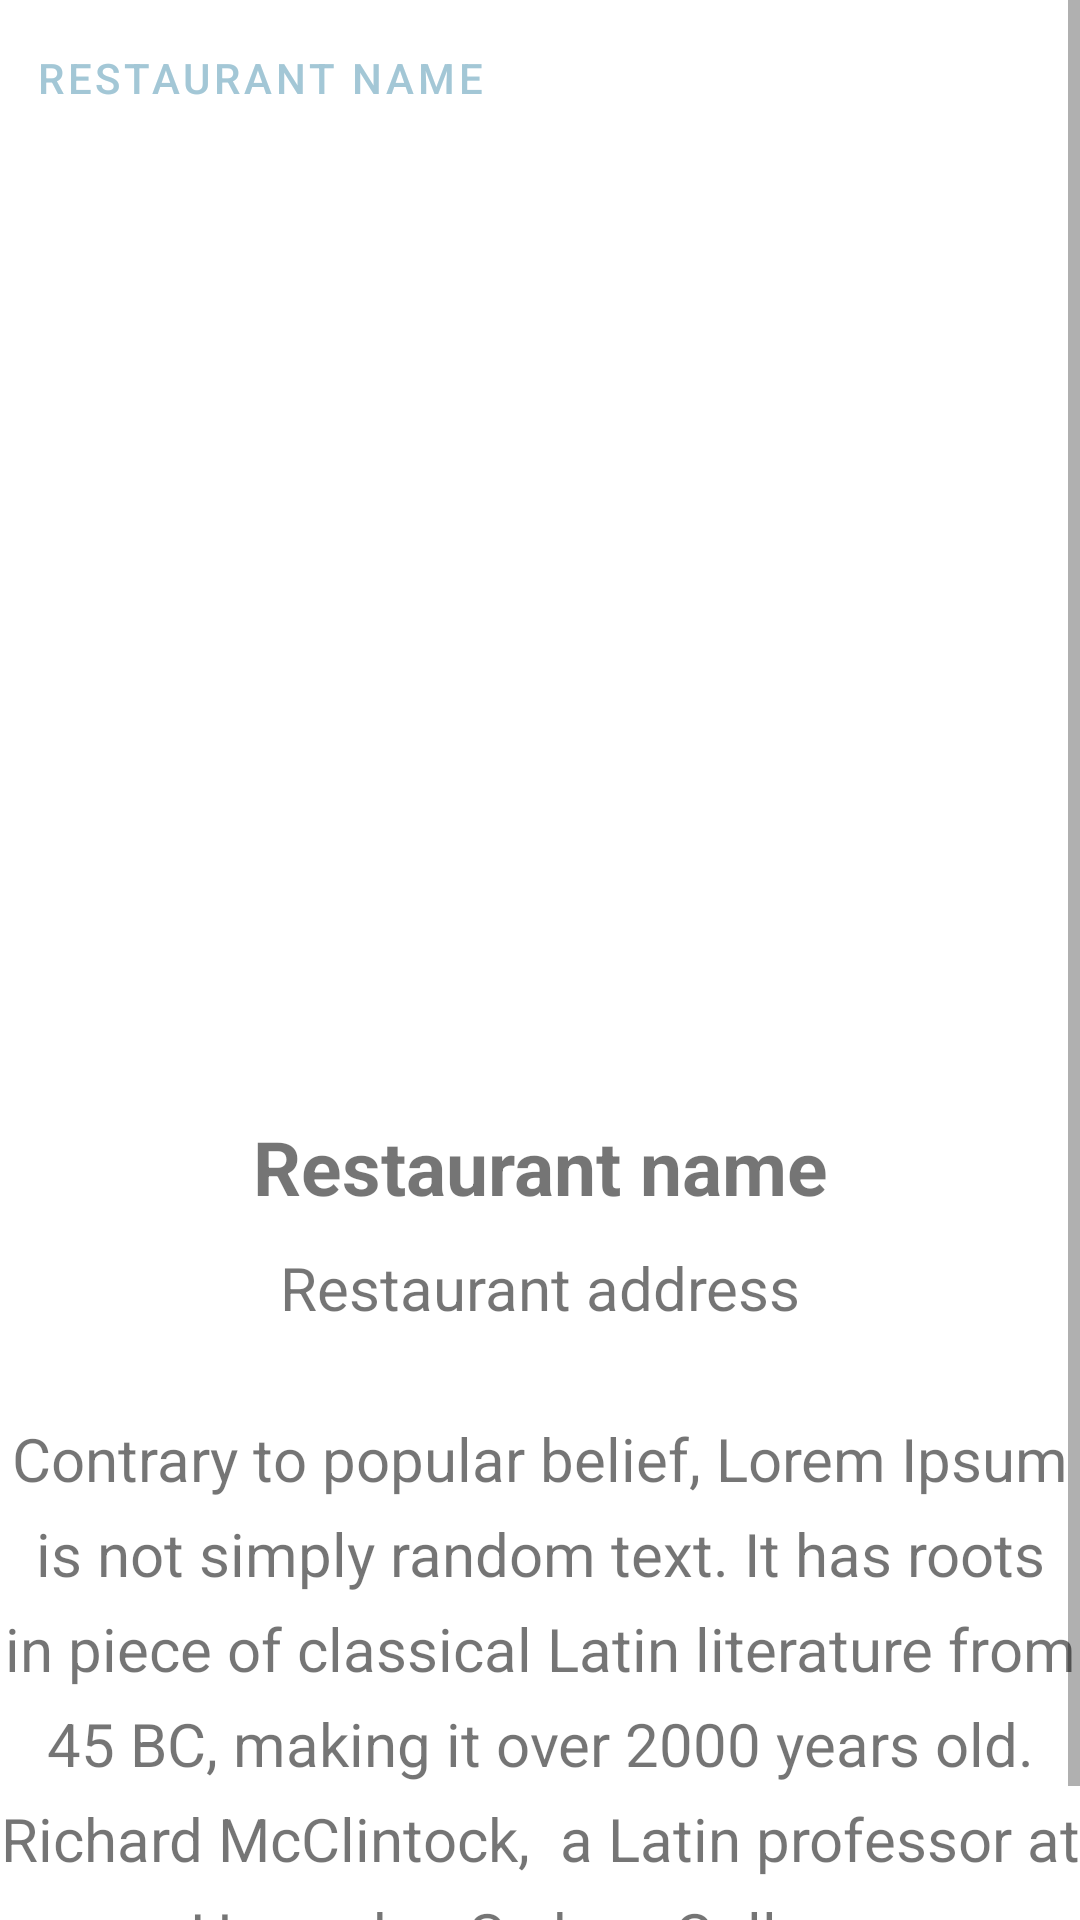

Reconstruct the res/layout file that produces this screen, plus the resources it refers to.
<!-- AndroidManifest.xml: application theme Theme.Levi9AppFinal -->
<!-- res/layout/fragment_restaurant_detail.xml -->
<?xml version="1.0" encoding="utf-8"?>
<ScrollView
    xmlns:android="http://schemas.android.com/apk/res/android"
    xmlns:app="http://schemas.android.com/apk/res-auto"
    android:layout_width="match_parent"
    android:layout_height="wrap_content"
    android:fillViewport="true"
    >

    <androidx.constraintlayout.widget.ConstraintLayout
        android:layout_width="match_parent"
        android:layout_height="match_parent"
        >

        <Button
            android:id="@+id/btBack"
            android:layout_width="match_parent"
            android:layout_height="wrap_content"
            style="@style/Widget.MaterialComponents.Button.Icon"
            app:icon="@drawable/ic_back_arrow"
            android:text="Restaurant name"
            android:textAlignment="viewStart"
            android:textColor="@color/blue_light"
            android:background="?android:attr/selectableItemBackground"
            app:layout_constraintBottom_toTopOf="@+id/ivRestaurantImage"
            app:layout_constraintEnd_toStartOf="@+id/ivRestaurantImage"
            app:layout_constraintStart_toStartOf="parent"
            app:layout_constraintTop_toTopOf="parent" />

        <ImageView
            android:id="@+id/ivRestaurantImage"
            android:layout_width="match_parent"
            android:layout_height="300dp"
            android:layout_margin="50dp"
            android:adjustViewBounds="false"
            android:maxHeight="500dp"
            android:scaleType="fitCenter"
            android:src="@drawable/cup_ocean_sand"
            app:layout_constraintEnd_toEndOf="parent"
            app:layout_constraintStart_toStartOf="parent"
            app:layout_constraintTop_toTopOf="@+id/btBack" />

        <TextView
            android:id="@+id/tvRestaurantName"
            android:layout_width="wrap_content"
            android:layout_height="wrap_content"
            android:layout_marginTop="20dp"
            android:text="Restaurant name"
            android:textSize="25sp"
            android:textStyle="bold"
            app:layout_constraintEnd_toEndOf="parent"
            app:layout_constraintStart_toStartOf="parent"
            app:layout_constraintTop_toBottomOf="@+id/ivRestaurantImage" />

        <TextView
            android:id="@+id/tvRestaurantAddress"
            android:layout_width="wrap_content"
            android:layout_height="wrap_content"
            android:layout_marginTop="10dp"
            android:text="Restaurant address"
            android:autoLink="web"
            android:linksClickable="true"
            android:textSize="20sp"
            android:textAlignment="center"
            app:layout_constraintEnd_toEndOf="parent"
            app:layout_constraintStart_toStartOf="parent"
            app:layout_constraintTop_toBottomOf="@+id/tvRestaurantName" />

        <TextView
            android:id="@+id/tvDescription"
            android:layout_width="wrap_content"
            android:layout_height="wrap_content"
            android:layout_margin="30dp"
            android:isScrollContainer="false"
            android:lineSpacingExtra="8sp"
            android:text="Contrary to popular belief, Lorem Ipsum is not simply random text. It has roots in piece of classical Latin literature from 45 BC, making it over 2000 years old. Richard McClintock,  a Latin professor at Hampden-Sydney College."
            android:textAlignment="center"
            android:textSize="20sp"
            app:layout_constraintBottom_toBottomOf="parent"
            app:layout_constraintEnd_toEndOf="@+id/ivRestaurantImage"
            app:layout_constraintStart_toStartOf="@+id/ivRestaurantImage"
            app:layout_constraintTop_toBottomOf="@+id/tvRestaurantAddress"
            app:layout_constraintVertical_bias="0.501" />


    </androidx.constraintlayout.widget.ConstraintLayout>
</ScrollView>
<!-- resources referenced by this layout -->
<resources>
  <color name="blue_light">#A3C7D6</color>
  <style name="Theme.Levi9AppFinal" parent="Theme.MaterialComponents.DayNight.DarkActionBar">
          
          <item name="colorPrimary">@color/purple_dark</item>
          <item name="colorPrimaryVariant">@color/purple_medium</item>
          <item name="colorOnPrimary">@color/white</item>
          
          <item name="colorSecondary">@color/blue_light</item>
          <item name="colorSecondaryVariant">@color/blue_light</item>
          <item name="colorOnSecondary">@color/black</item>
          
          <item name="android:statusBarColor">?attr/colorPrimary</item>
          
      </style>
  <color name="purple_dark">#3F3B6C</color>
  <color name="purple_medium">#624F82</color>
  <color name="white">#FFFFFFFF</color>
  <color name="black">#FF000000</color>
</resources>
